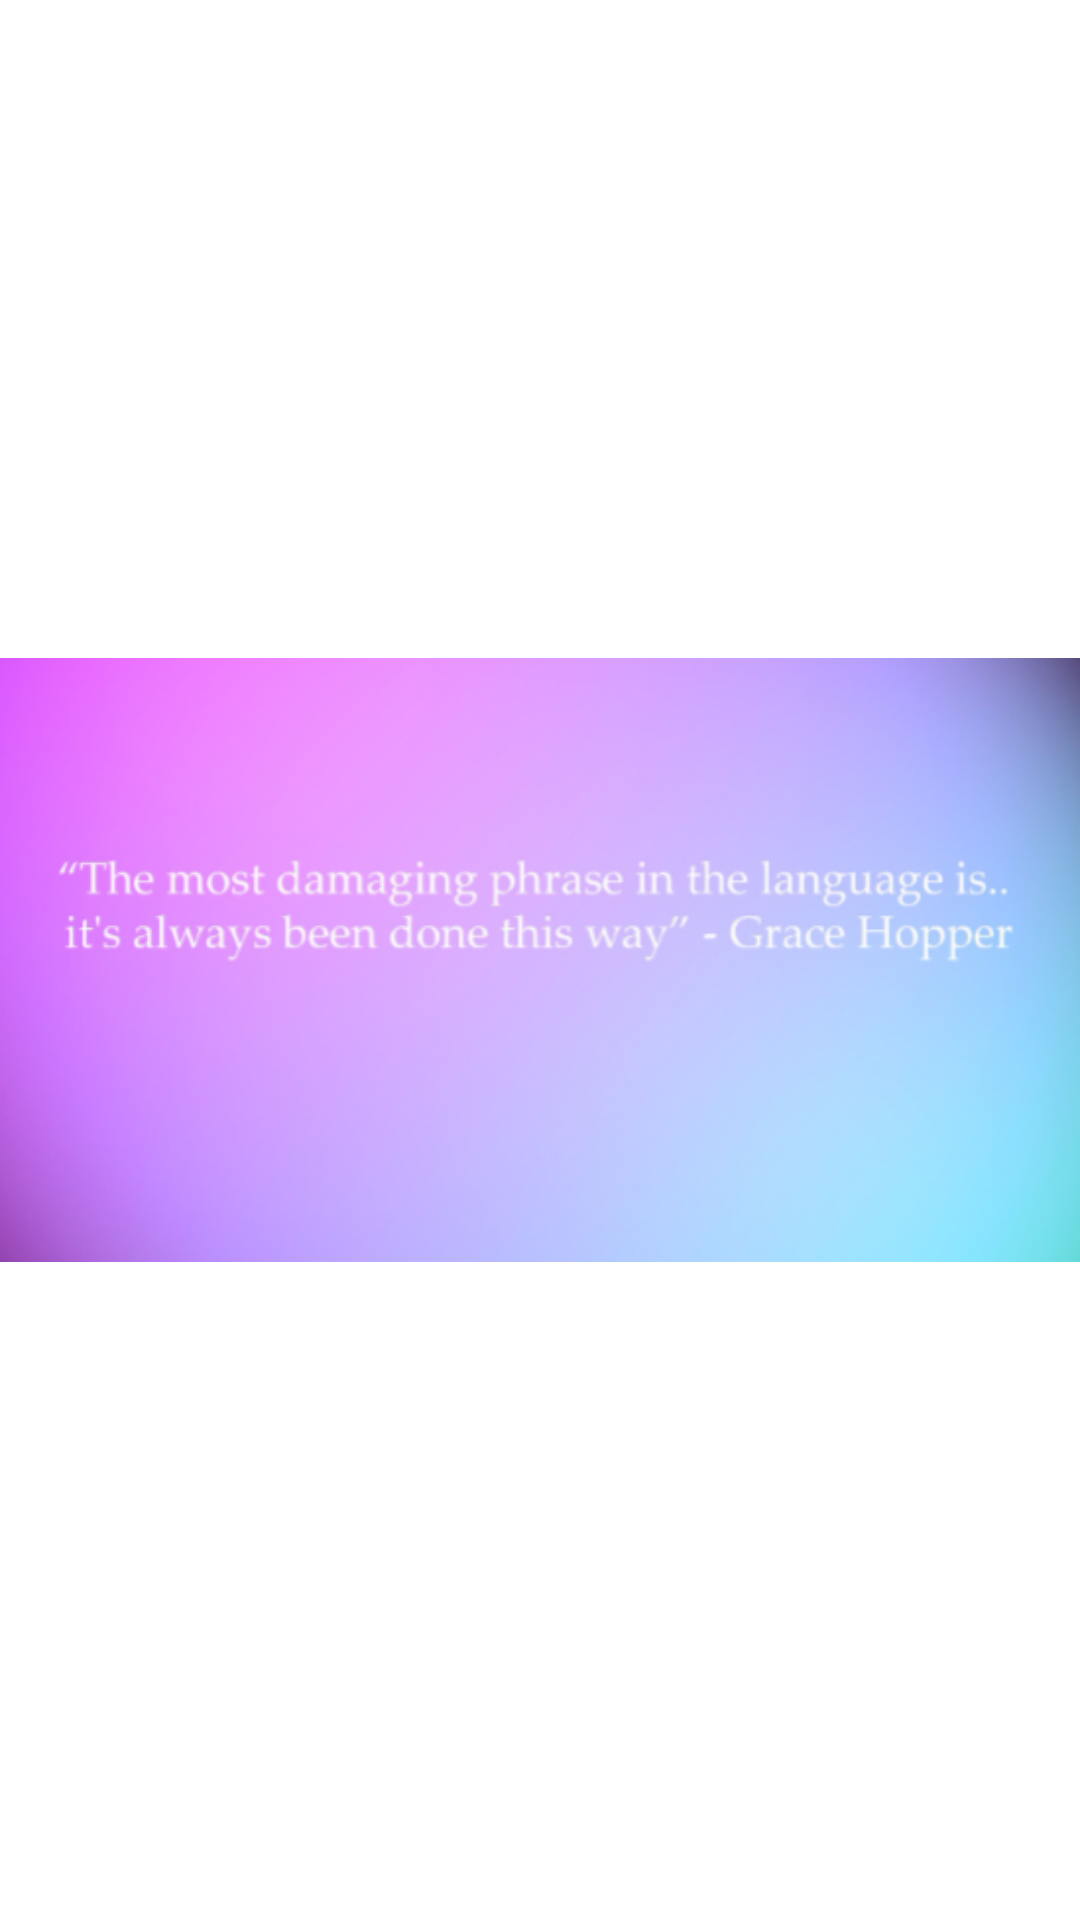

Write the Android layout XML for this screen, with the resource values it uses.
<!-- AndroidManifest.xml: application theme Theme.LABExam -->
<!-- res/layout/image4.xml -->
<?xml version="1.0" encoding="utf-8"?>

<LinearLayout xmlns:android="http://schemas.android.com/apk/res/android"
    android:layout_width="match_parent"
    android:layout_height="match_parent"
    android:layout_gravity="center"
    android:orientation="vertical">

    <ImageView
        android:id="@+id/image4"
        android:layout_width="match_parent"
        android:layout_height="match_parent"
        android:src="@drawable/list4"/>

</LinearLayout>
<!-- resources referenced by this layout -->
<resources>
  <!-- drawable list4: png bitmap (drawable, 118154 bytes) -->
  <style name="Theme.LABExam" parent="Theme.MaterialComponents.DayNight.DarkActionBar">
          
          <item name="colorPrimary">@color/purple_500</item>
          <item name="colorPrimaryVariant">@color/purple_700</item>
          <item name="colorOnPrimary">@color/white</item>
          
          <item name="colorSecondary">@color/teal_200</item>
          <item name="colorSecondaryVariant">@color/teal_700</item>
          <item name="colorOnSecondary">@color/black</item>
          
          <item name="android:statusBarColor" tools:targetApi="l">?attr/colorPrimaryVariant</item>
          
      </style>
  <color name="purple_500">#FF6200EE</color>
  <color name="purple_700">#FF3700B3</color>
  <color name="white">#FFFFFFFF</color>
  <color name="teal_200">#FF03DAC5</color>
  <color name="teal_700">#FF018786</color>
  <color name="black">#FF000000</color>
</resources>
